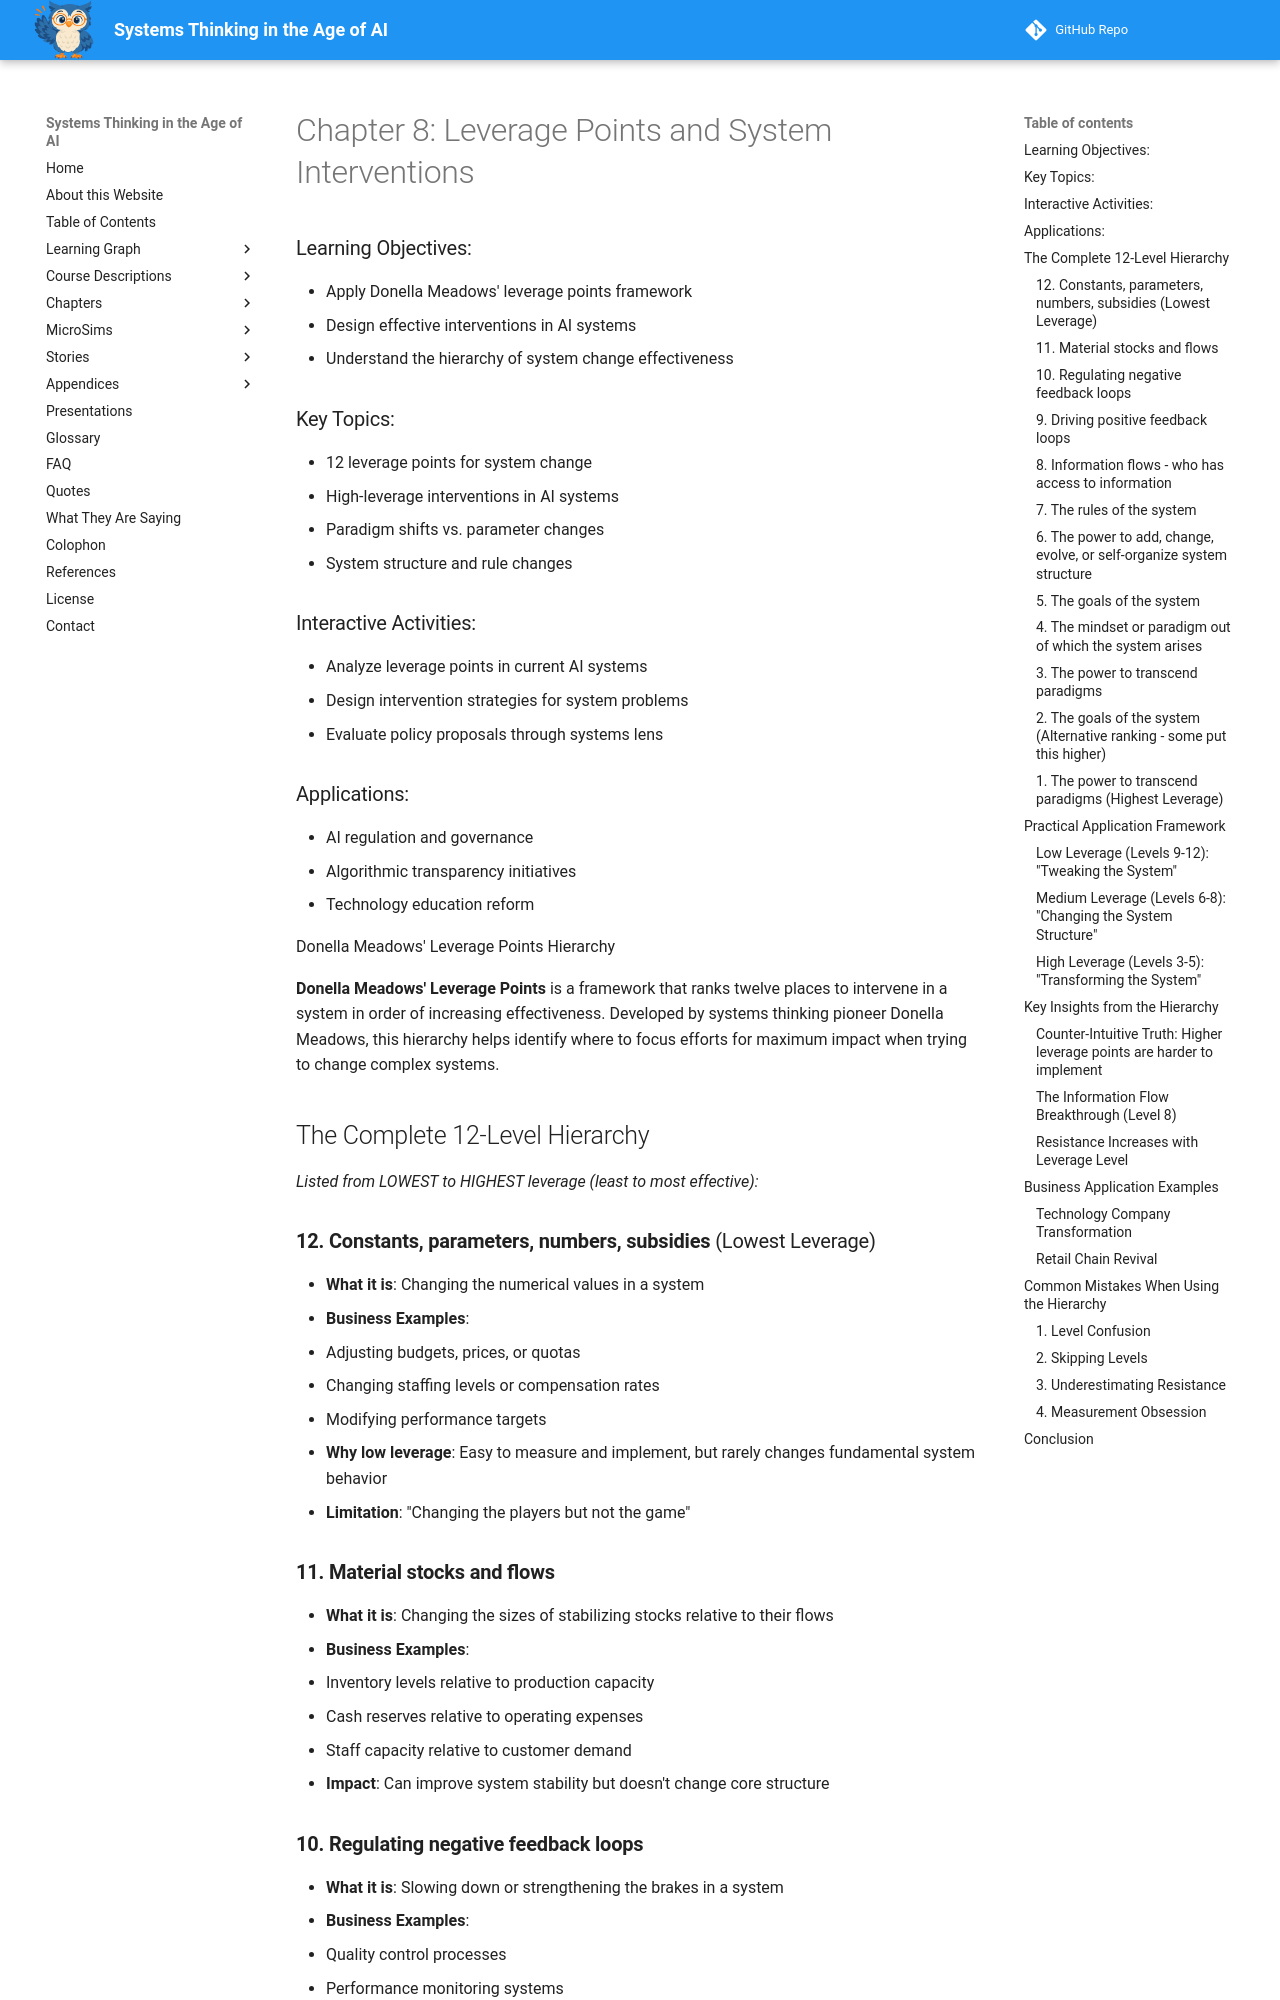

repository: dmccreary/systems-thinking · page: chapters-draft/ch-08-leverage-points/index.html · generator: mkdocs

# Chapter 8: Leverage Points and System Interventions

### Learning Objectives:
- Apply Donella Meadows' leverage points framework
- Design effective interventions in AI systems
- Understand the hierarchy of system change effectiveness

### Key Topics:
- 12 leverage points for system change
- High-leverage interventions in AI systems
- Paradigm shifts vs. parameter changes
- System structure and rule changes

### Interactive Activities:
- Analyze leverage points in current AI systems
- Design intervention strategies for system problems
- Evaluate policy proposals through systems lens

### Applications:
- AI regulation and governance
- Algorithmic transparency initiatives
- Technology education reform

Donella Meadows' Leverage Points Hierarchy

**Donella Meadows' Leverage Points** is a framework that ranks twelve places to intervene in a system in order of increasing effectiveness. Developed by systems thinking pioneer Donella Meadows, this hierarchy helps identify where to focus efforts for maximum impact when trying to change complex systems.

## The Complete 12-Level Hierarchy

*Listed from **LOWEST** to **HIGHEST** leverage (least to most effective):*

### **12. Constants, parameters, numbers, subsidies** (Lowest Leverage)
- **What it is**: Changing the numerical values in a system
- **Business Examples**: 
  - Adjusting budgets, prices, or quotas
  - Changing staffing levels or compensation rates
  - Modifying performance targets
- **Why low leverage**: Easy to measure and implement, but rarely changes fundamental system behavior
- **Limitation**: "Changing the players but not the game"

### **11. Material stocks and flows**
- **What it is**: Changing the sizes of stabilizing stocks relative to their flows
- **Business Examples**:
  - Inventory levels relative to production capacity
  - Cash reserves relative to operating expenses
  - Staff capacity relative to customer demand
- **Impact**: Can improve system stability but doesn't change core structure

### **10. Regulating negative feedback loops**
- **What it is**: Slowing down or strengthening the brakes in a system
- **Business Examples**:
  - Quality control processes
  - Performance monitoring systems  
  - Budget controls and approval processes
- **Impact**: Prevents system from going out of bounds but doesn't change direction

### **9. Driving positive feedback loops**
- **What it is**: Slowing down or interrupting runaway loops
- **Business Examples**:
  - Breaking monopolistic advantages
  - Interrupting "success to the successful" cycles
  - Preventing exponential growth that leads to crashes
- **Impact**: More powerful than negative loops because they can change system direction
